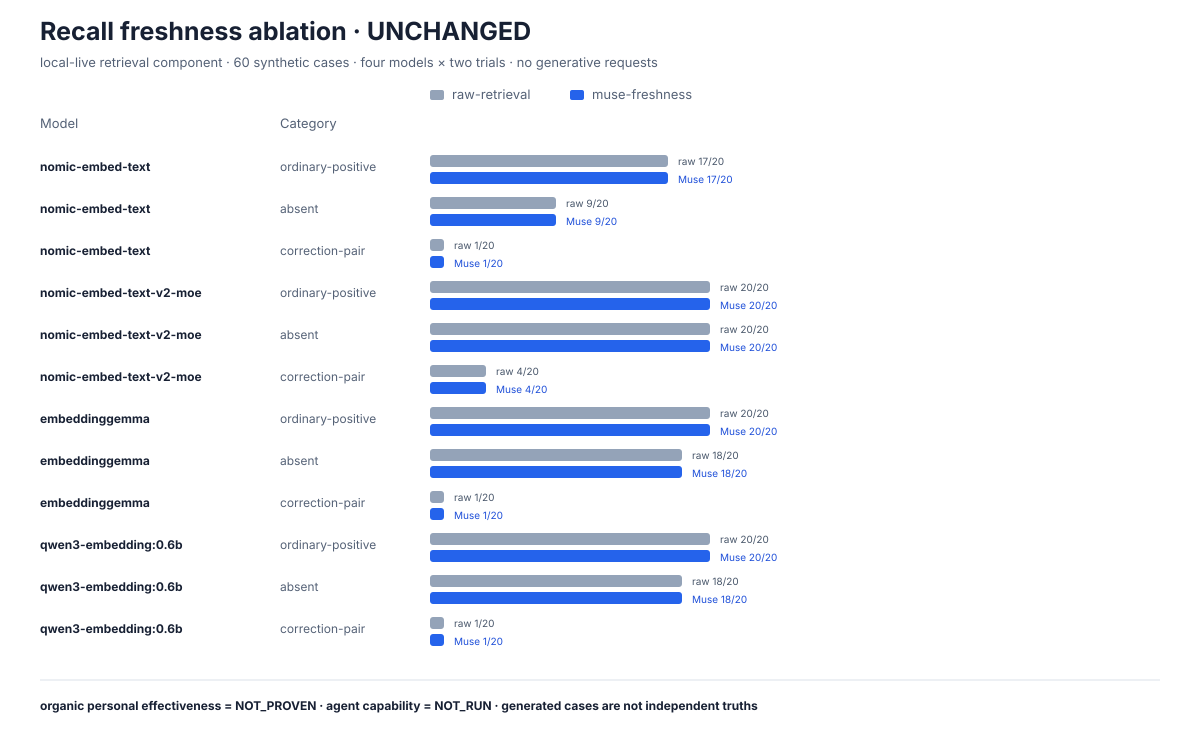

Data behind this chart, as committed beside it:
modelTag, digest, calibrated, confidentAt, arm, category, passed, total, rate, correctionDelta, nonRegression, status
nomic-embed-text, 0a109f422b47e3a30ba2b10eca18548e944e8a23…, true, 0.55, raw-retrieval, ordinary-positive, 17, 20, 0.85, 0, true, UNCHANGED
nomic-embed-text, 0a109f422b47e3a30ba2b10eca18548e944e8a23…, true, 0.55, raw-retrieval, absent, 9, 20, 0.45, 0, true, UNCHANGED
nomic-embed-text, 0a109f422b47e3a30ba2b10eca18548e944e8a23…, true, 0.55, raw-retrieval, correction-pair, 1, 20, 0.05, 0, true, UNCHANGED
nomic-embed-text, 0a109f422b47e3a30ba2b10eca18548e944e8a23…, true, 0.55, muse-freshness, ordinary-positive, 17, 20, 0.85, 0, true, UNCHANGED
nomic-embed-text, 0a109f422b47e3a30ba2b10eca18548e944e8a23…, true, 0.55, muse-freshness, absent, 9, 20, 0.45, 0, true, UNCHANGED
nomic-embed-text, 0a109f422b47e3a30ba2b10eca18548e944e8a23…, true, 0.55, muse-freshness, correction-pair, 1, 20, 0.05, 0, true, UNCHANGED
nomic-embed-text-v2-moe, ff9c2f10ef5e3722623a1b396e1e04efc27a9311…, true, 0.45, raw-retrieval, ordinary-positive, 20, 20, 1, 0, true, UNCHANGED
nomic-embed-text-v2-moe, ff9c2f10ef5e3722623a1b396e1e04efc27a9311…, true, 0.45, raw-retrieval, absent, 20, 20, 1, 0, true, UNCHANGED
nomic-embed-text-v2-moe, ff9c2f10ef5e3722623a1b396e1e04efc27a9311…, true, 0.45, raw-retrieval, correction-pair, 4, 20, 0.2, 0, true, UNCHANGED
nomic-embed-text-v2-moe, ff9c2f10ef5e3722623a1b396e1e04efc27a9311…, true, 0.45, muse-freshness, ordinary-positive, 20, 20, 1, 0, true, UNCHANGED
nomic-embed-text-v2-moe, ff9c2f10ef5e3722623a1b396e1e04efc27a9311…, true, 0.45, muse-freshness, absent, 20, 20, 1, 0, true, UNCHANGED
nomic-embed-text-v2-moe, ff9c2f10ef5e3722623a1b396e1e04efc27a9311…, true, 0.45, muse-freshness, correction-pair, 4, 20, 0.2, 0, true, UNCHANGED
embeddinggemma, 85462619ee721b466c5927d109d4cb765861907d…, false, 0.55, raw-retrieval, ordinary-positive, 20, 20, 1, 0, true, UNCHANGED
embeddinggemma, 85462619ee721b466c5927d109d4cb765861907d…, false, 0.55, raw-retrieval, absent, 18, 20, 0.9, 0, true, UNCHANGED
embeddinggemma, 85462619ee721b466c5927d109d4cb765861907d…, false, 0.55, raw-retrieval, correction-pair, 1, 20, 0.05, 0, true, UNCHANGED
embeddinggemma, 85462619ee721b466c5927d109d4cb765861907d…, false, 0.55, muse-freshness, ordinary-positive, 20, 20, 1, 0, true, UNCHANGED
embeddinggemma, 85462619ee721b466c5927d109d4cb765861907d…, false, 0.55, muse-freshness, absent, 18, 20, 0.9, 0, true, UNCHANGED
embeddinggemma, 85462619ee721b466c5927d109d4cb765861907d…, false, 0.55, muse-freshness, correction-pair, 1, 20, 0.05, 0, true, UNCHANGED
qwen3-embedding:0.6b, ac6da0dfba84a81fdbfbaf330198c33cd77c4cdf…, false, 0.55, raw-retrieval, ordinary-positive, 20, 20, 1, 0, true, UNCHANGED
qwen3-embedding:0.6b, ac6da0dfba84a81fdbfbaf330198c33cd77c4cdf…, false, 0.55, raw-retrieval, absent, 18, 20, 0.9, 0, true, UNCHANGED
qwen3-embedding:0.6b, ac6da0dfba84a81fdbfbaf330198c33cd77c4cdf…, false, 0.55, raw-retrieval, correction-pair, 1, 20, 0.05, 0, true, UNCHANGED
qwen3-embedding:0.6b, ac6da0dfba84a81fdbfbaf330198c33cd77c4cdf…, false, 0.55, muse-freshness, ordinary-positive, 20, 20, 1, 0, true, UNCHANGED
qwen3-embedding:0.6b, ac6da0dfba84a81fdbfbaf330198c33cd77c4cdf…, false, 0.55, muse-freshness, absent, 18, 20, 0.9, 0, true, UNCHANGED
qwen3-embedding:0.6b, ac6da0dfba84a81fdbfbaf330198c33cd77c4cdf…, false, 0.55, muse-freshness, correction-pair, 1, 20, 0.05, 0, true, UNCHANGED
